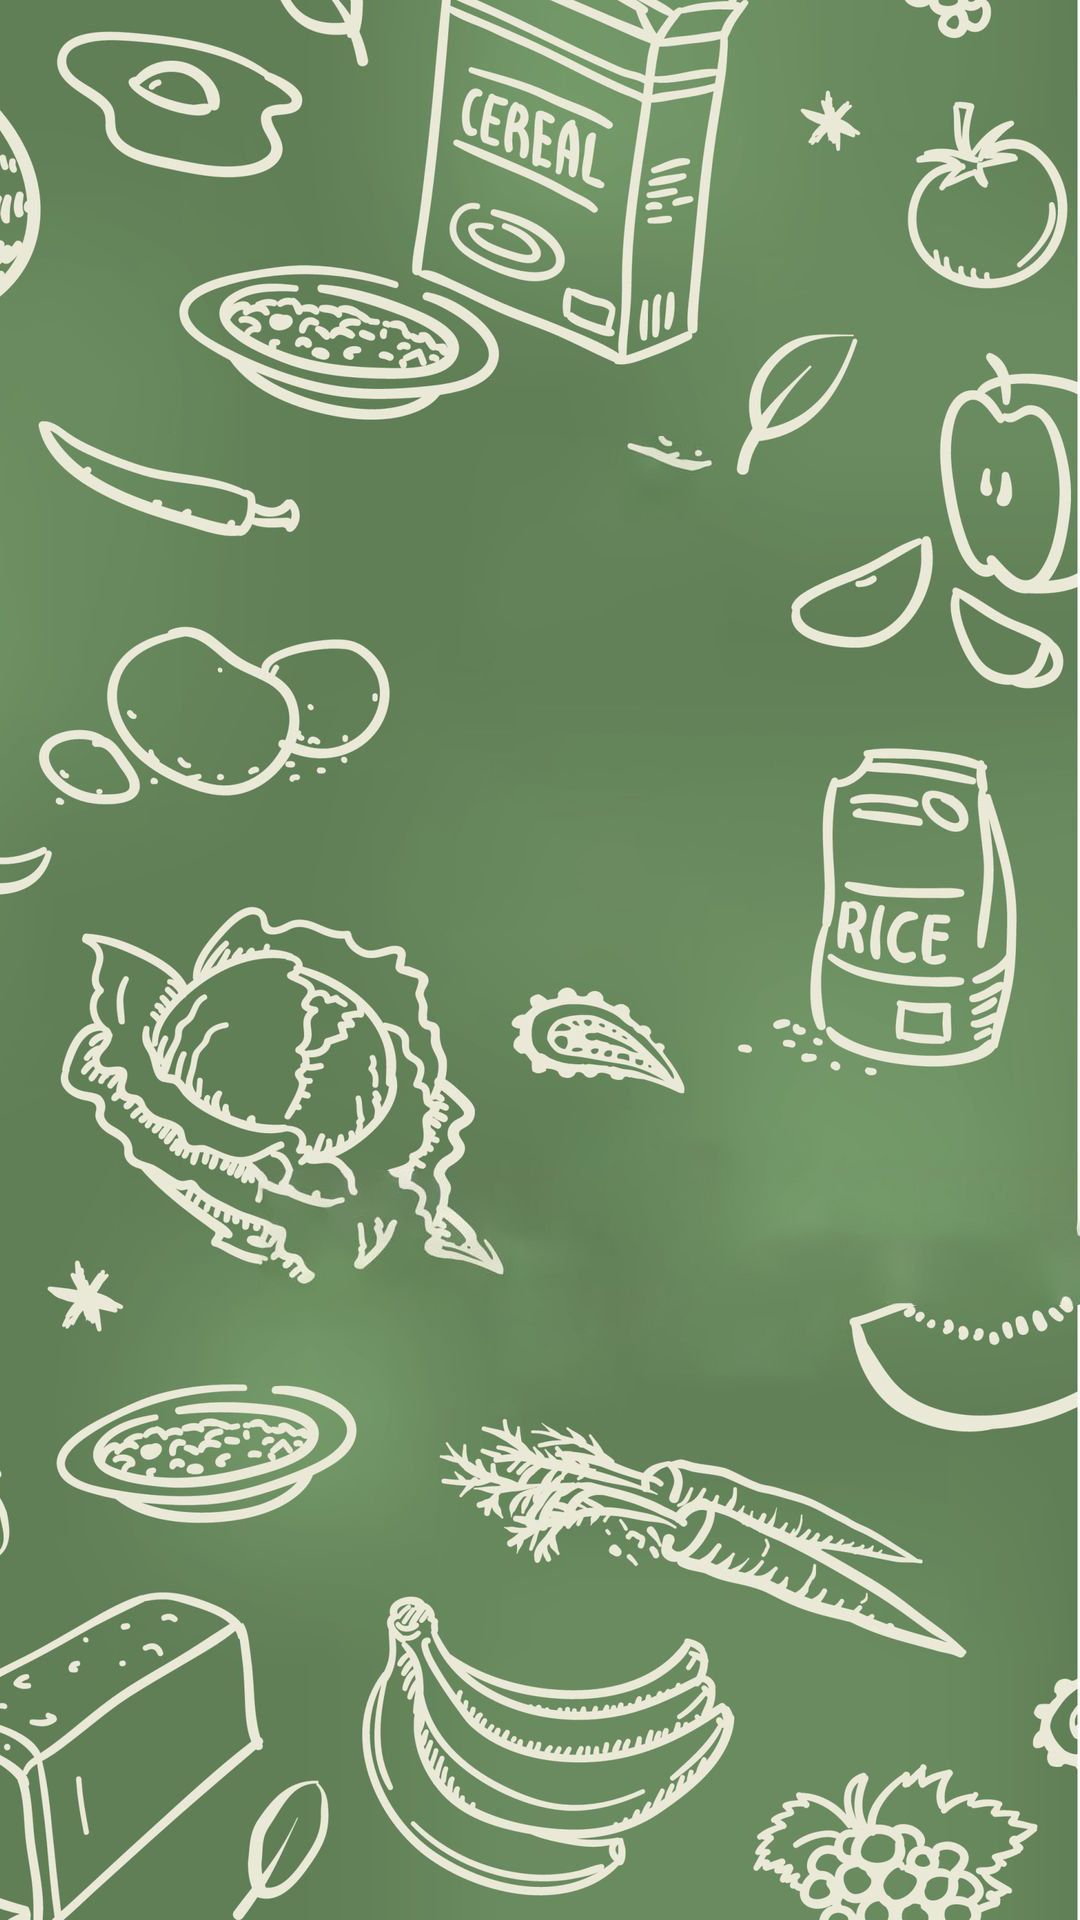

Reconstruct the res/layout file that produces this screen, plus the resources it refers to.
<!-- AndroidManifest.xml: application theme Theme.FoodToGoApp -->
<!-- res/layout/fragment_favorite.xml -->
<?xml version="1.0" encoding="utf-8"?>
<androidx.constraintlayout.widget.ConstraintLayout xmlns:android="http://schemas.android.com/apk/res/android"
    xmlns:tools="http://schemas.android.com/tools"
    android:layout_width="match_parent"
    android:layout_height="match_parent"
    android:background="@drawable/main_background">

    <androidx.recyclerview.widget.RecyclerView
        android:id="@+id/favoriteProductRecycleView"
        android:layout_width="match_parent"
        android:layout_height="match_parent"
        tools:layout_editor_absoluteX="0dp"
        tools:layout_editor_absoluteY="168dp" />
</androidx.constraintlayout.widget.ConstraintLayout>
<!-- resources referenced by this layout -->
<resources>
  <!-- drawable main_background: jpg bitmap (drawable-v24, 526428 bytes) -->
  <style name="Theme.FoodToGoApp" parent="Theme.MaterialComponents.DayNight.DarkActionBar">
          
          <item name="colorPrimary">@color/purple_500</item>
          <item name="colorPrimaryVariant">@color/purple_700</item>
          <item name="colorOnPrimary">@color/white</item>
          
          <item name="colorSecondary">@color/teal_200</item>
          <item name="colorSecondaryVariant">@color/teal_700</item>
          <item name="colorOnSecondary">@color/black</item>
          
          <item name="android:statusBarColor">?attr/colorPrimaryVariant</item>
          
      </style>
  <color name="purple_500">#FF6200EE</color>
  <color name="purple_700">#FF3700B3</color>
  <color name="white">#FFFFFFFF</color>
  <color name="teal_200">#FF03DAC5</color>
  <color name="teal_700">#FF018786</color>
  <color name="black">#FF000000</color>
</resources>
